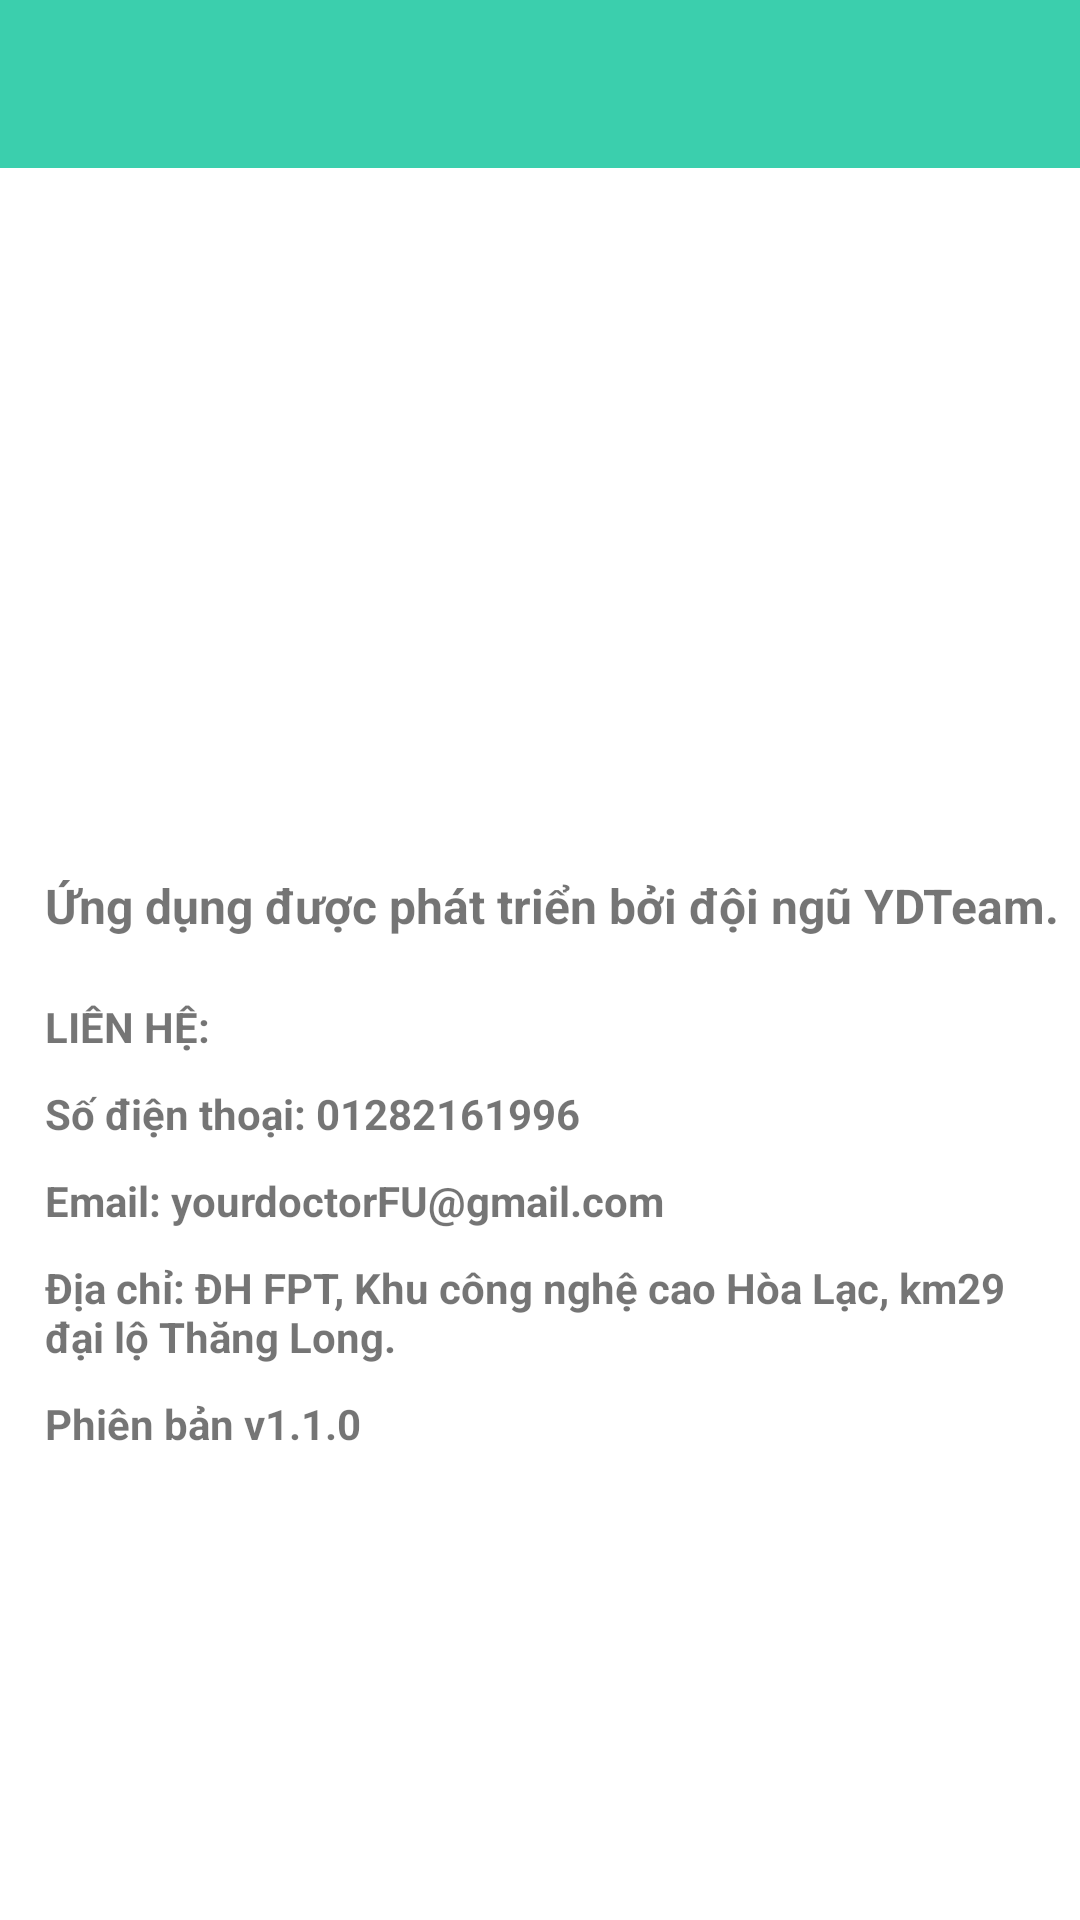

The Android layout XML behind this screen, and the referenced resources:
<!-- AndroidManifest.xml: application theme AppTheme -->
<!-- res/layout/fragment_about_us.xml -->
<?xml version="1.0" encoding="utf-8"?>
<RelativeLayout xmlns:android="http://schemas.android.com/apk/res/android"
    xmlns:tools="http://schemas.android.com/tools"
    android:layout_width="match_parent"
    android:layout_height="match_parent"
    android:clickable="true"
    android:background="@color/white"
    android:orientation="vertical"
    tools:context=".fragments.AboutUsFragment">
    <android.support.v7.widget.Toolbar
        android:id="@+id/tbAboutUs"
        android:layout_width="match_parent"
        android:layout_height="wrap_content"
        android:background="@color/colorPrimary" />

    
    <ImageView
        android:id="@+id/iv_introduce"
        android:layout_below="@id/tbAboutUs"
        android:layout_marginTop="70dp"
        android:layout_width="150dp"
        android:layout_height="150dp"
        android:src="@drawable/your_doctor_logo"
        android:layout_centerHorizontal="true"
        />
    <TextView
        android:id="@+id/tv_introduce"
        android:layout_marginTop="10dp"
        android:padding="5dp"
        android:layout_marginStart="10dp"
        android:textSize="16dp"
        android:textStyle="bold"
        android:textAlignment="textStart"
        android:text="Ứng dụng được phát triển bởi đội ngũ YDTeam."
        android:scrollbars = "vertical"
        android:layout_below="@+id/iv_introduce"
        android:layout_width="match_parent"
        android:layout_height="wrap_content"/>

    <TextView
        android:id="@+id/tv_Contact"
        android:layout_marginTop="10dp"
        android:padding="5dp"
        android:textSize="14dp"
        android:layout_marginStart="10dp"
        android:textStyle="bold"
        android:textAlignment="textStart"
        android:text="LIÊN HỆ:"
        android:scrollbars = "vertical"
        android:layout_below="@+id/tv_introduce"
        android:layout_width="match_parent"
        android:layout_height="wrap_content"/>
    <TextView
        android:id="@+id/tv_Phone"
        android:padding="5dp"
        android:textSize="14dp"
        android:layout_marginStart="10dp"
        android:textStyle="bold"
        android:textAlignment="textStart"
        android:text="Số điện thoại: 01282161996"
        android:scrollbars = "vertical"
        android:layout_below="@+id/tv_Contact"
        android:layout_width="match_parent"
        android:layout_height="wrap_content"/>
    <TextView
        android:id="@+id/tv_Email"
        android:padding="5dp"
        android:textSize="14dp"
        android:layout_marginStart="10dp"
        android:textStyle="bold"
        android:textAlignment="textStart"
        android:text="Email: yourdoctorFU@gmail.com"
        android:scrollbars = "vertical"
        android:layout_below="@+id/tv_Phone"
        android:layout_width="match_parent"
        android:layout_height="wrap_content"/>
    <TextView
        android:id="@+id/tv_Address"
        android:padding="5dp"
        android:textSize="14dp"
        android:layout_marginStart="10dp"
        android:textStyle="bold"
        android:textAlignment="textStart"
        android:text="Địa chỉ: ĐH FPT, Khu công nghệ cao Hòa Lạc, km29 đại lộ Thăng Long."
        android:scrollbars = "vertical"
        android:layout_below="@+id/tv_Email"
        android:layout_width="match_parent"
        android:layout_height="wrap_content"/>
    <TextView
        android:id="@+id/tv_Version"
        android:padding="5dp"
        android:textSize="14dp"
        android:layout_marginStart="10dp"
        android:textStyle="bold"
        android:textAlignment="textStart"
        android:text="Phiên bản v1.1.0"
        android:scrollbars = "vertical"
        android:layout_below="@+id/tv_Address"
        android:layout_width="match_parent"
        android:layout_height="wrap_content"/>

</RelativeLayout>
<!-- resources referenced by this layout -->
<resources>
  <color name="colorPrimary">#3BCFAD</color>
  <color name="white">#ffffff</color>
  <style name="AppTheme" parent="Theme.AppCompat.Light.NoActionBar">
          
          <item name="colorPrimary">@color/colorPrimary</item>
          <item name="colorPrimaryDark">@color/colorPrimaryDark</item>
          <item name="colorAccent">@color/colorAccent</item>
      </style>
  <color name="colorPrimaryDark">#2B9E81</color>
  <color name="colorAccent">#B22D00</color>
</resources>
